The GitHub repository AlbertoPresta/Thesis contains a labelled image folder "patches" with 28 categories: Amandinea punctata, Arthonia radiata, Caloplaca cerina, Candelariella reflexa, Candelariella xanthostigma, Chrysothrix candelaris, Diploicia canescens, Flavoparmelia caperata, Gyalolechia flavorubescens, Hyperphyscia adglutinata, Lecanora argentata, Lecanora carpinea, Lecanora chlarotera, Lecidella elaeochroma, Melanelixia glabratula, Parmotrema chinense, Pertusaria amara, Pertusaria pertusa, Phaeophyscia orbicularis, Physcia biziana, Physconia grisea, Punctelia subrudecta, Ramalina farinacea, Ramalina fastigiata, Xanthomendoza fallax, Xanthomendoza fulva, flavoparmenia soredians, rinodina sophonens. Examples follow, each with its label.

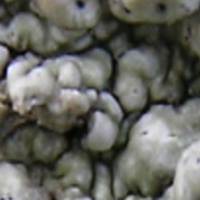
Label: Pertusaria pertusa

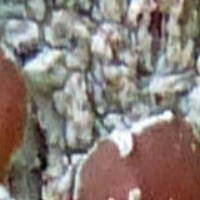
Label: Lecanora argentata

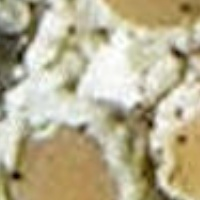
Label: Lecanora chlarotera

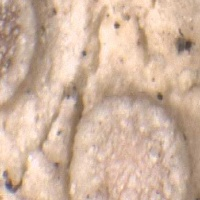
Label: Lecanora carpinea

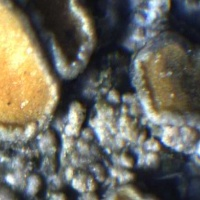
Label: Caloplaca cerina

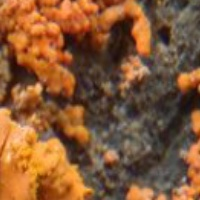
Label: Xanthomendoza fallax
